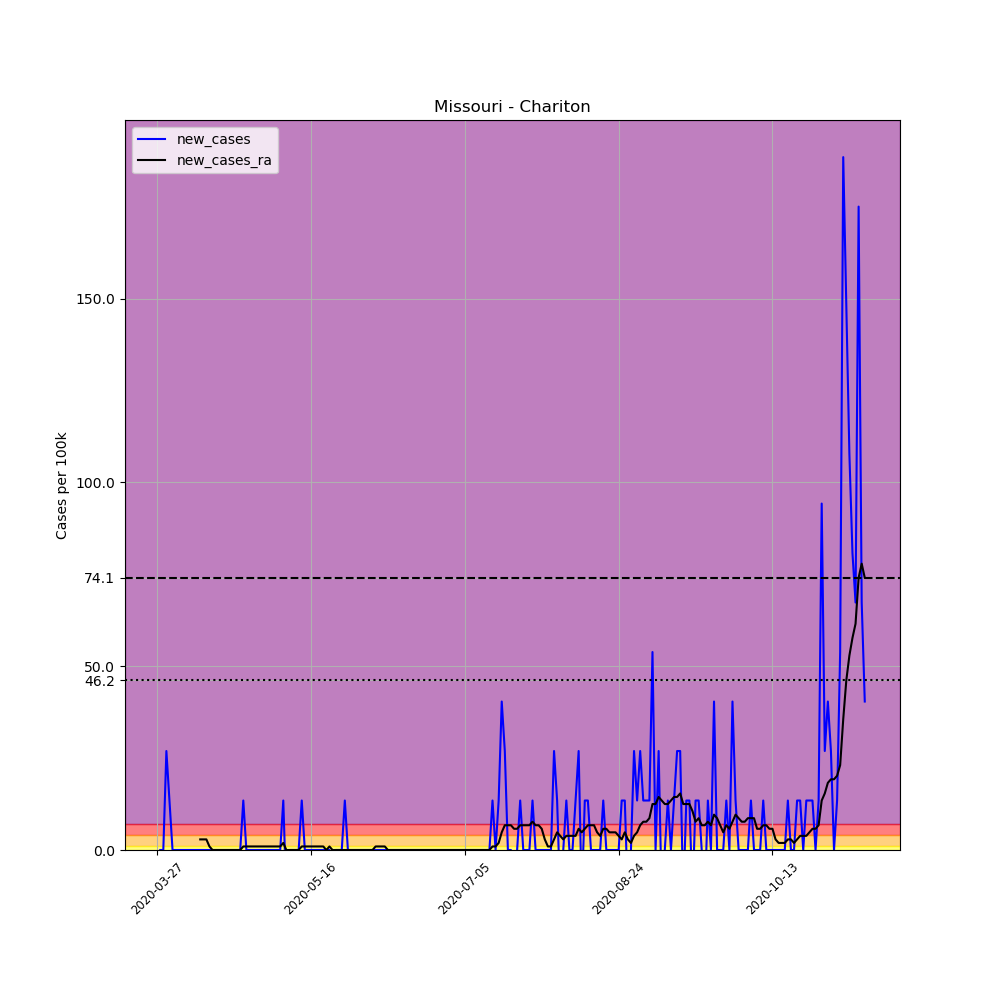

The table this chart was drawn from, first rows:
, date, county, state, fips, cases, deaths, COUNTY, STNAME, CTYNAME, POPESTIMATE2019, per_100k, new_cases, new_cases_ra
406018, 2020-03-27, Chariton, Missouri, 29041, 1, 0, 41, Missouri, Chariton, 7426, 13.47, , 
406019, 2020-03-28, Chariton, Missouri, 29041, 1, 0, 41, Missouri, Chariton, 7426, 13.47, 0.0, 
406020, 2020-03-29, Chariton, Missouri, 29041, 1, 0, 41, Missouri, Chariton, 7426, 13.47, 0.0, 
406021, 2020-03-30, Chariton, Missouri, 29041, 3, 0, 41, Missouri, Chariton, 7426, 40.4, 26.93, 
406022, 2020-03-31, Chariton, Missouri, 29041, 4, 0, 41, Missouri, Chariton, 7426, 53.86, 13.47, 
406023, 2020-04-01, Chariton, Missouri, 29041, 4, 0, 41, Missouri, Chariton, 7426, 53.86, 0.0, 
406024, 2020-04-02, Chariton, Missouri, 29041, 4, 0, 41, Missouri, Chariton, 7426, 53.86, 0.0, 
406025, 2020-04-03, Chariton, Missouri, 29041, 4, 0, 41, Missouri, Chariton, 7426, 53.86, 0.0, 
406026, 2020-04-04, Chariton, Missouri, 29041, 4, 0, 41, Missouri, Chariton, 7426, 53.86, 0.0, 
406027, 2020-04-05, Chariton, Missouri, 29041, 4, 0, 41, Missouri, Chariton, 7426, 53.86, 0.0, 
406028, 2020-04-06, Chariton, Missouri, 29041, 4, 0, 41, Missouri, Chariton, 7426, 53.86, 0.0, 
406029, 2020-04-07, Chariton, Missouri, 29041, 4, 0, 41, Missouri, Chariton, 7426, 53.86, 0.0, 
406030, 2020-04-08, Chariton, Missouri, 29041, 4, 0, 41, Missouri, Chariton, 7426, 53.86, 0.0, 
406031, 2020-04-09, Chariton, Missouri, 29041, 4, 0, 41, Missouri, Chariton, 7426, 53.86, 0.0, 
406032, 2020-04-10, Chariton, Missouri, 29041, 4, 0, 41, Missouri, Chariton, 7426, 53.86, 0.0, 2.886
406033, 2020-04-11, Chariton, Missouri, 29041, 4, 0, 41, Missouri, Chariton, 7426, 53.86, 0.0, 2.886
406034, 2020-04-12, Chariton, Missouri, 29041, 4, 0, 41, Missouri, Chariton, 7426, 53.86, 0.0, 2.886
406035, 2020-04-13, Chariton, Missouri, 29041, 4, 0, 41, Missouri, Chariton, 7426, 53.86, 0.0, 0.9619
406036, 2020-04-14, Chariton, Missouri, 29041, 4, 0, 41, Missouri, Chariton, 7426, 53.86, 0.0, 0.0
406037, 2020-04-15, Chariton, Missouri, 29041, 4, 0, 41, Missouri, Chariton, 7426, 53.86, 0.0, 0.0
406038, 2020-04-16, Chariton, Missouri, 29041, 4, 0, 41, Missouri, Chariton, 7426, 53.86, 0.0, 0.0
406039, 2020-04-17, Chariton, Missouri, 29041, 4, 0, 41, Missouri, Chariton, 7426, 53.86, 0.0, 0.0
406040, 2020-04-18, Chariton, Missouri, 29041, 4, 0, 41, Missouri, Chariton, 7426, 53.86, 0.0, 0.0
406041, 2020-04-19, Chariton, Missouri, 29041, 4, 0, 41, Missouri, Chariton, 7426, 53.86, 0.0, 0.0
406042, 2020-04-20, Chariton, Missouri, 29041, 4, 0, 41, Missouri, Chariton, 7426, 53.86, 0.0, 0.0
406043, 2020-04-21, Chariton, Missouri, 29041, 4, 0, 41, Missouri, Chariton, 7426, 53.86, 0.0, 0.0
406044, 2020-04-22, Chariton, Missouri, 29041, 4, 0, 41, Missouri, Chariton, 7426, 53.86, 0.0, 0.0
406045, 2020-04-23, Chariton, Missouri, 29041, 4, 0, 41, Missouri, Chariton, 7426, 53.86, 0.0, 0.0
406046, 2020-04-24, Chariton, Missouri, 29041, 5, 0, 41, Missouri, Chariton, 7426, 67.33, 13.47, 0.9619
406047, 2020-04-25, Chariton, Missouri, 29041, 5, 0, 41, Missouri, Chariton, 7426, 67.33, 0.0, 0.9619
406048, 2020-04-26, Chariton, Missouri, 29041, 5, 0, 41, Missouri, Chariton, 7426, 67.33, 0.0, 0.9619
406049, 2020-04-27, Chariton, Missouri, 29041, 5, 0, 41, Missouri, Chariton, 7426, 67.33, 0.0, 0.9619
406050, 2020-04-28, Chariton, Missouri, 29041, 5, 0, 41, Missouri, Chariton, 7426, 67.33, 0.0, 0.9619
406051, 2020-04-29, Chariton, Missouri, 29041, 5, 0, 41, Missouri, Chariton, 7426, 67.33, 0.0, 0.9619
406052, 2020-04-30, Chariton, Missouri, 29041, 5, 0, 41, Missouri, Chariton, 7426, 67.33, 0.0, 0.9619
406053, 2020-05-01, Chariton, Missouri, 29041, 5, 0, 41, Missouri, Chariton, 7426, 67.33, 0.0, 0.9619
406054, 2020-05-02, Chariton, Missouri, 29041, 5, 0, 41, Missouri, Chariton, 7426, 67.33, 0.0, 0.9619
406055, 2020-05-03, Chariton, Missouri, 29041, 5, 0, 41, Missouri, Chariton, 7426, 67.33, 0.0, 0.9619
406056, 2020-05-04, Chariton, Missouri, 29041, 5, 0, 41, Missouri, Chariton, 7426, 67.33, 0.0, 0.9619
406057, 2020-05-05, Chariton, Missouri, 29041, 5, 0, 41, Missouri, Chariton, 7426, 67.33, 0.0, 0.9619
406058, 2020-05-06, Chariton, Missouri, 29041, 5, 0, 41, Missouri, Chariton, 7426, 67.33, 0.0, 0.9619
406059, 2020-05-07, Chariton, Missouri, 29041, 6, 0, 41, Missouri, Chariton, 7426, 80.8, 13.47, 1.924
406060, 2020-05-08, Chariton, Missouri, 29041, 5, 0, 41, Missouri, Chariton, 7426, 67.33, -13.47, 0.0
406061, 2020-05-09, Chariton, Missouri, 29041, 5, 0, 41, Missouri, Chariton, 7426, 67.33, 0.0, 0.0
406062, 2020-05-10, Chariton, Missouri, 29041, 5, 0, 41, Missouri, Chariton, 7426, 67.33, 0.0, 0.0
406063, 2020-05-11, Chariton, Missouri, 29041, 5, 0, 41, Missouri, Chariton, 7426, 67.33, 0.0, 0.0
406064, 2020-05-12, Chariton, Missouri, 29041, 5, 0, 41, Missouri, Chariton, 7426, 67.33, 0.0, 0.0
406065, 2020-05-13, Chariton, Missouri, 29041, 6, 0, 41, Missouri, Chariton, 7426, 80.8, 13.47, 0.9619
406066, 2020-05-14, Chariton, Missouri, 29041, 6, 0, 41, Missouri, Chariton, 7426, 80.8, 0.0, 0.9619
406067, 2020-05-15, Chariton, Missouri, 29041, 6, 0, 41, Missouri, Chariton, 7426, 80.8, 0.0, 0.9619
406068, 2020-05-16, Chariton, Missouri, 29041, 6, 0, 41, Missouri, Chariton, 7426, 80.8, 0.0, 0.9619
406069, 2020-05-17, Chariton, Missouri, 29041, 6, 0, 41, Missouri, Chariton, 7426, 80.8, 0.0, 0.9619
406070, 2020-05-18, Chariton, Missouri, 29041, 6, 0, 41, Missouri, Chariton, 7426, 80.8, 0.0, 0.9619
406071, 2020-05-19, Chariton, Missouri, 29041, 6, 0, 41, Missouri, Chariton, 7426, 80.8, 0.0, 0.9619
406072, 2020-05-20, Chariton, Missouri, 29041, 6, 0, 41, Missouri, Chariton, 7426, 80.8, 0.0, 0.9619
406073, 2020-05-21, Chariton, Missouri, 29041, 6, 0, 41, Missouri, Chariton, 7426, 80.8, 0.0, 0.0
406074, 2020-05-22, Chariton, Missouri, 29041, 6, 0, 41, Missouri, Chariton, 7426, 80.8, 0.0, 0.9619
406075, 2020-05-23, Chariton, Missouri, 29041, 5, 0, 41, Missouri, Chariton, 7426, 67.33, -13.47, 0.0
406076, 2020-05-24, Chariton, Missouri, 29041, 5, 0, 41, Missouri, Chariton, 7426, 67.33, 0.0, 0.0
406077, 2020-05-25, Chariton, Missouri, 29041, 5, 0, 41, Missouri, Chariton, 7426, 67.33, 0.0, 0.0
... 171 more rows
